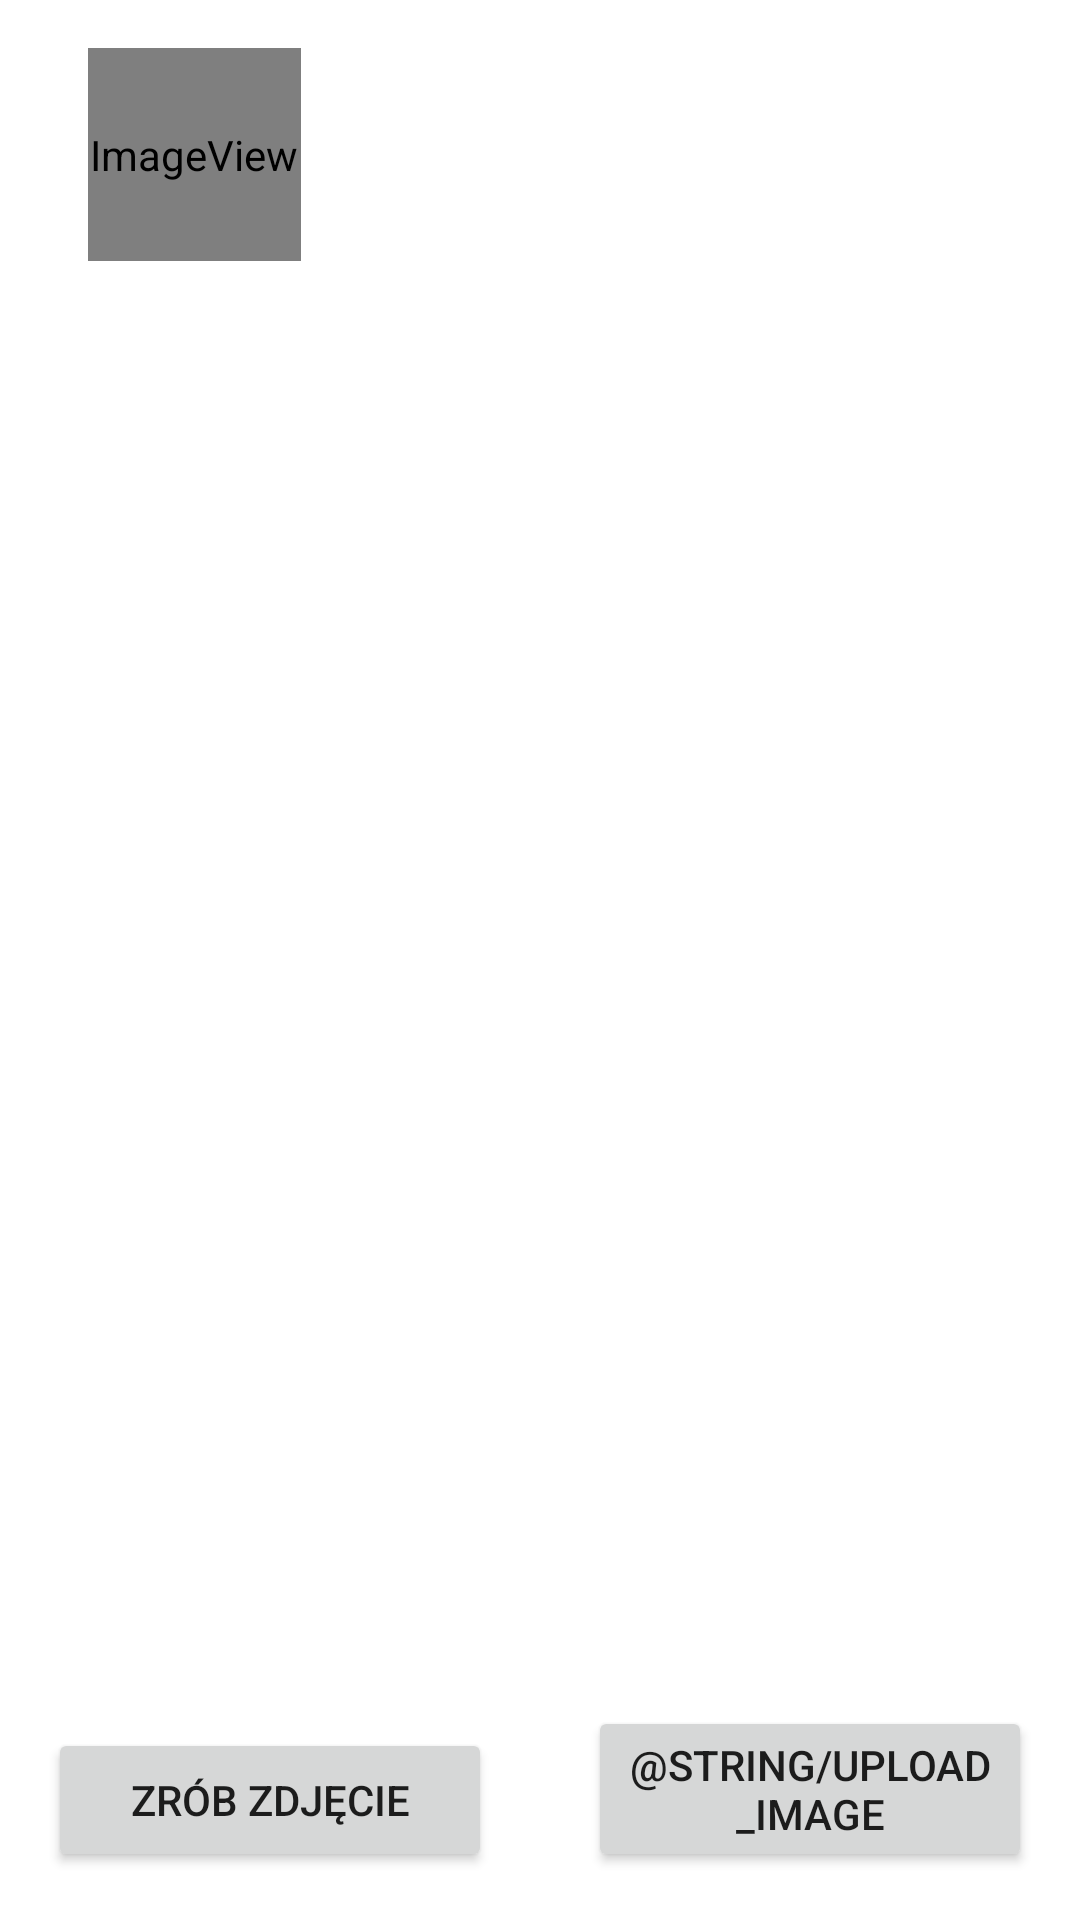

Here is an Android app screen rendered from its layout file. Give the layout XML and the strings, colors and styles it references.
<!-- AndroidManifest.xml: application theme Theme.Wspinapp -->
<!-- res/layout/activity_images.xml -->
<?xml version="1.0" encoding="utf-8"?>
<androidx.constraintlayout.widget.ConstraintLayout xmlns:android="http://schemas.android.com/apk/res/android"
    xmlns:app="http://schemas.android.com/apk/res-auto"
    xmlns:tools="http://schemas.android.com/tools"
    android:layout_width="match_parent"
    android:layout_height="match_parent"
    tools:context=".ImagesActivity">

    <Button
        android:id="@+id/take_picture_button"
        android:layout_width="0dp"
        android:layout_height="wrap_content"
        android:layout_marginStart="16dp"
        android:layout_marginEnd="16dp"
        android:layout_marginBottom="16dp"
        android:onClick="takePicture"
        android:text="@string/take_picture"
        app:layout_constraintBottom_toBottomOf="parent"
        app:layout_constraintEnd_toStartOf="@+id/upload_image_button"
        app:layout_constraintStart_toStartOf="parent" />

    <Button
        android:id="@+id/upload_image_button"
        android:layout_width="0dp"
        android:layout_height="wrap_content"
        android:layout_marginStart="16dp"
        android:layout_marginEnd="16dp"
        android:layout_marginBottom="16dp"
        android:onClick="uploadImage"
        android:text="@string/upload_image"
        app:layout_constraintBottom_toBottomOf="parent"
        app:layout_constraintEnd_toEndOf="parent"
        app:layout_constraintStart_toEndOf="@+id/take_picture_button" />

    <ImageView
        android:id="@+id/imageView"
        android:layout_width="71dp"
        android:layout_height="71dp"
        android:layout_marginStart="16dp"
        android:layout_marginTop="16dp"
        android:onClick="popUpImage"
        app:layout_constraintEnd_toEndOf="parent"
        app:layout_constraintHorizontal_bias="0.049"
        app:layout_constraintStart_toStartOf="parent"
        app:layout_constraintTop_toTopOf="parent"
        app:srcCompat="@drawable/ic_launcher"
        android:contentDescription="TODO" />
</androidx.constraintlayout.widget.ConstraintLayout>
<!-- resources referenced by this layout -->
<resources>
  <!-- drawable ic_launcher (drawable-v24) -->
  <?xml version="1.0" encoding="utf-8"?>
  <adaptive-icon xmlns:android="http://schemas.android.com/apk/res/android">
      <foreground android:drawable="@mipmap/ic_launcher_foreground" />
      <background android:drawable="@color/ic_launcher_background" />
  </adaptive-icon>
  <string name="take_picture">zrób zdjęcie</string>
  <style name="Theme.Wspinapp" parent="Theme.MaterialComponents.DayNight.DarkActionBar">
          
          <item name="colorPrimary">@color/purple_500</item>
          <item name="colorPrimaryVariant">@color/purple_700</item>
          <item name="colorOnPrimary">@color/white</item>
          
          <item name="colorSecondary">@color/teal_200</item>
          <item name="colorSecondaryVariant">@color/teal_700</item>
          <item name="colorOnSecondary">@color/black</item>
          
          <item name="android:statusBarColor" tools:targetApi="l">?attr/colorPrimaryVariant</item>
          
      </style>
  <color name="ic_launcher_background">#FFD3A4</color>
  <color name="purple_500">#FF6200EE</color>
  <color name="purple_700">#FF3700B3</color>
  <color name="white">#FFFFFFFF</color>
  <color name="teal_200">#FF03DAC5</color>
  <color name="teal_700">#FF018786</color>
  <color name="black">#FF000000</color>
</resources>
